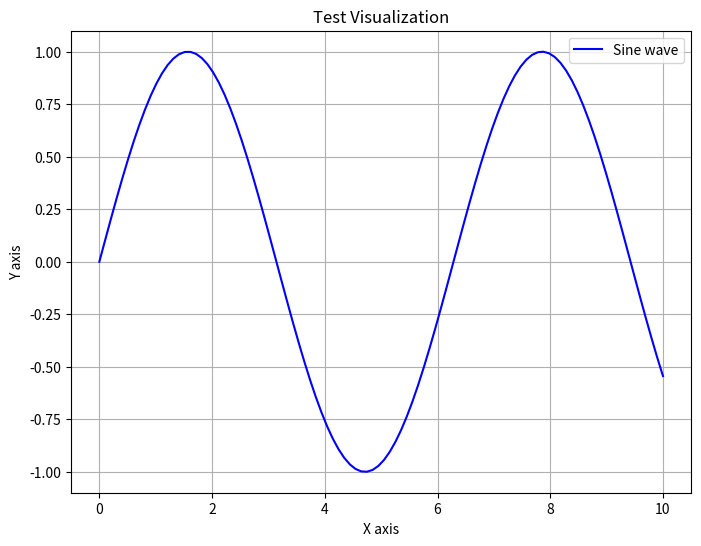

The matplotlib source for this figure:

import matplotlib
matplotlib.use('Agg')  # Set backend for headless environment
from matplotlib import pyplot as plt
import numpy as np

# Create a test pattern
x = np.linspace(0, 10, 100)
y = np.sin(x)

# Create the plot
plt.figure(figsize=(8, 6))
plt.plot(x, y, 'b-', label='Sine wave')
plt.title('Test Visualization')
plt.xlabel('X axis')
plt.ylabel('Y axis')
plt.legend()
plt.grid(True)

# Save the plot
plt.savefig('test_plot.png')
plt.close()

print("Plot has been saved as 'test_plot.png'")
